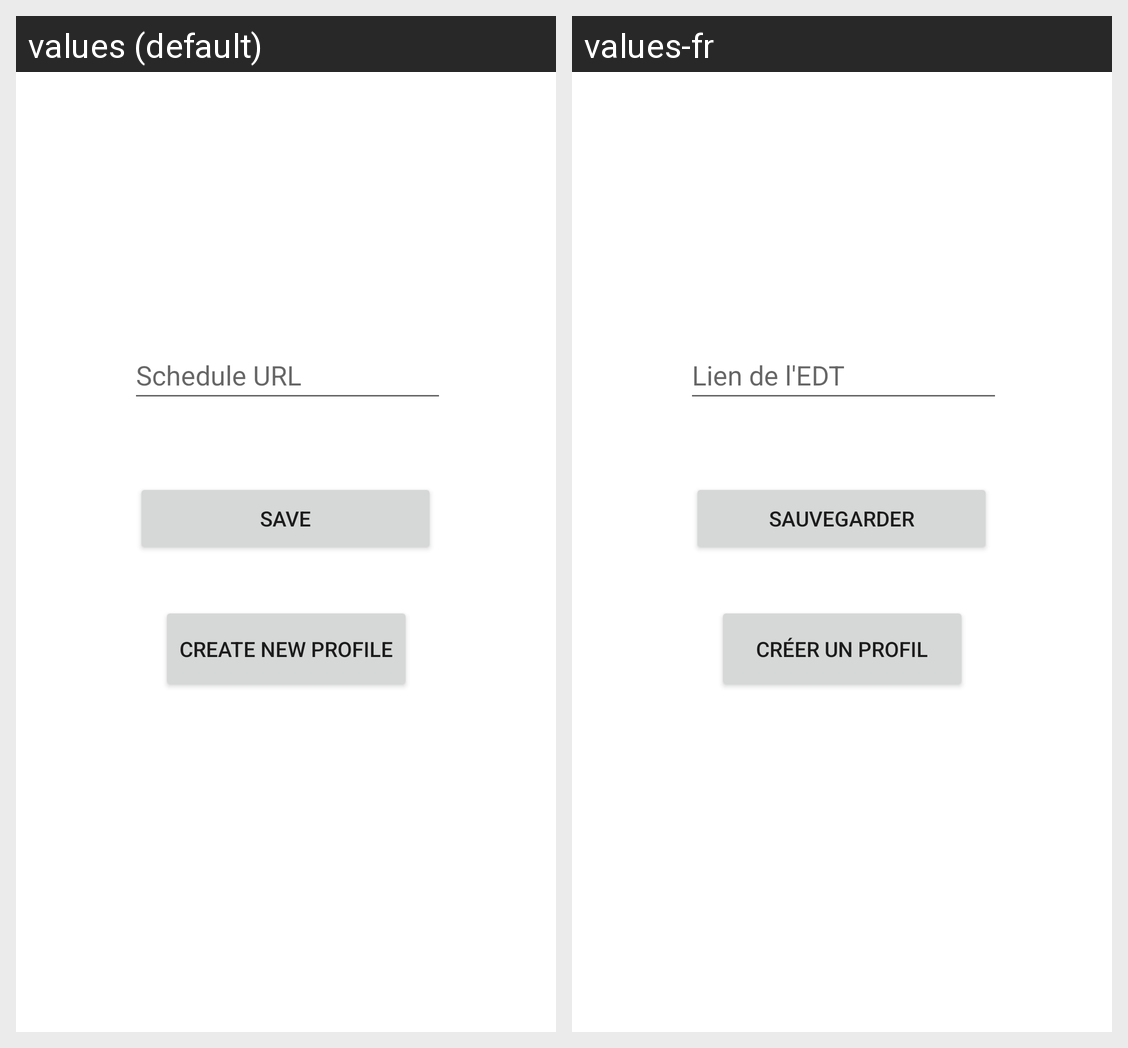

Locale-by-locale string values for the Android screen shown in this grid:
Android screen res/layout/settings.xml rendered under 2 locales, left to right: values (default), values-fr. Device: Nexus 5 (rendered at 1080×1920; each locale shown at half size, 540×960, under a caption strip naming it); theme Theme.ScheduleAndGrades.
Strings drawn on this screen, with the default value and each locale's value (text and hints the layout hard-codes, and strings that could not be matched under every locale, appear in the picture but are not listed):

URL
  values: Schedule URL
  values-fr: Lien de l'EDT

save
  values: Save
  values-fr: Sauvegarder

profilecreate
  values: Create New Profile
  values-fr: Créer un profil
